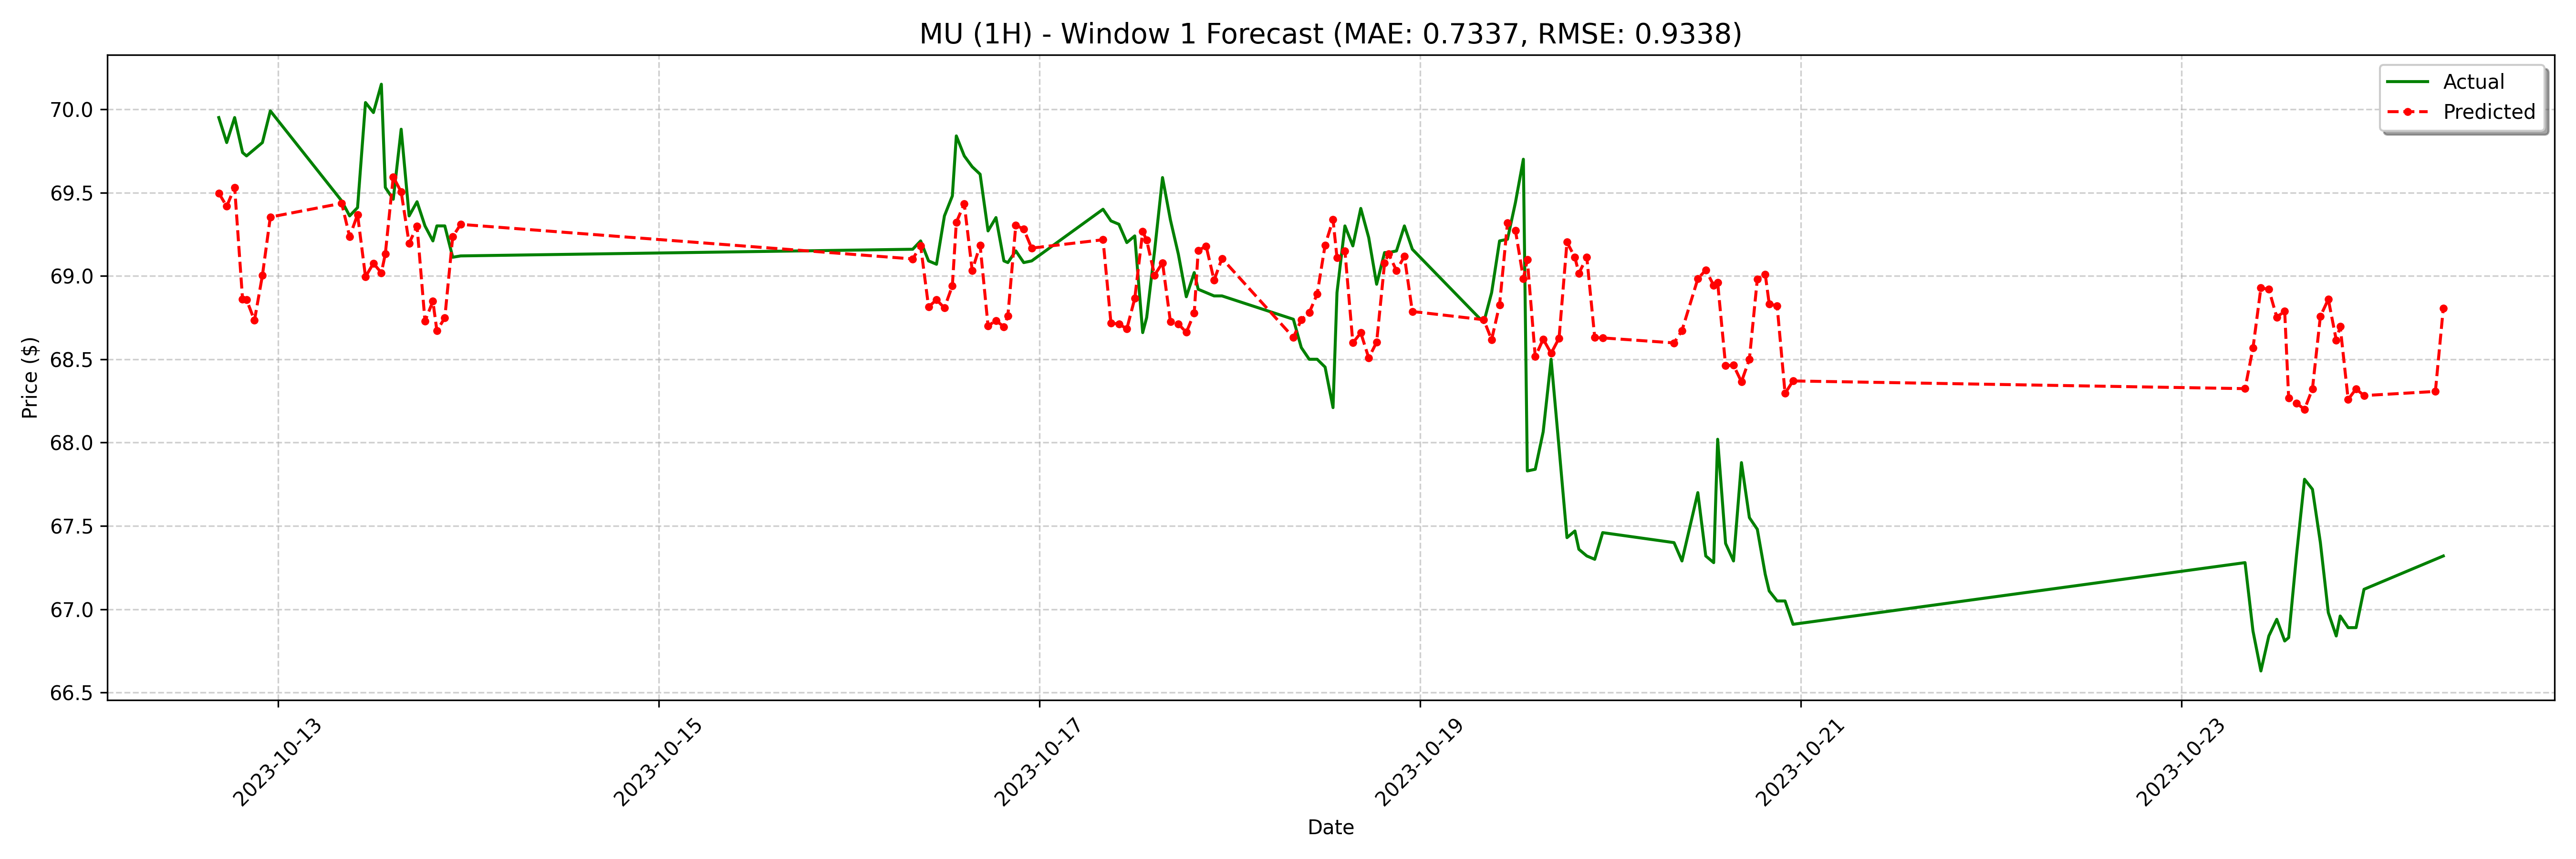

The file beside this chart, header and first rows:
date, actual, forecast
2023-10-12 16:30:00, 69.95, 69.5
2023-10-12 17:30:00, 69.8, 69.42
2023-10-12 18:30:00, 69.95, 69.53
2023-10-12 19:30:00, 69.74, 68.86
2023-10-12 20:00:00, 69.72, 68.86
2023-10-12 21:00:00, 69.76, 68.73
2023-10-12 22:00:00, 69.8, 69
2023-10-12 23:00:00, 69.99, 69.35
2023-10-13 08:00:00, 69.45, 69.44
2023-10-13 09:00:00, 69.36, 69.24
2023-10-13 10:00:00, 69.41, 69.37
2023-10-13 11:00:00, 70.04, 69
2023-10-13 12:00:00, 69.98, 69.08
2023-10-13 13:00:00, 70.15, 69.02
2023-10-13 13:30:00, 69.53, 69.13
2023-10-13 14:30:00, 69.46, 69.59
2023-10-13 15:30:00, 69.88, 69.5
2023-10-13 16:30:00, 69.36, 69.2
2023-10-13 17:30:00, 69.44, 69.3
2023-10-13 18:30:00, 69.3, 68.73
2023-10-13 19:30:00, 69.21, 68.85
2023-10-13 20:00:00, 69.3, 68.67
2023-10-13 21:00:00, 69.3, 68.75
2023-10-13 22:00:00, 69.11, 69.24
2023-10-13 23:00:00, 69.12, 69.31
2023-10-16 08:00:00, 69.16, 69.1
2023-10-16 09:00:00, 69.21, 69.18
2023-10-16 10:00:00, 69.09, 68.81
2023-10-16 11:00:00, 69.07, 68.86
2023-10-16 12:00:00, 69.36, 68.81
2023-10-16 13:00:00, 69.48, 68.94
2023-10-16 13:30:00, 69.84, 69.32
2023-10-16 14:30:00, 69.72, 69.43
2023-10-16 15:30:00, 69.65, 69.03
2023-10-16 16:30:00, 69.61, 69.18
2023-10-16 17:30:00, 69.27, 68.7
2023-10-16 18:30:00, 69.35, 68.73
2023-10-16 19:30:00, 69.09, 68.7
2023-10-16 20:00:00, 69.08, 68.76
2023-10-16 21:00:00, 69.15, 69.3
2023-10-16 22:00:00, 69.08, 69.28
2023-10-16 23:00:00, 69.09, 69.17
2023-10-17 08:00:00, 69.4, 69.22
2023-10-17 09:00:00, 69.33, 68.72
2023-10-17 10:00:00, 69.31, 68.71
2023-10-17 11:00:00, 69.2, 68.68
2023-10-17 12:00:00, 69.24, 68.86
2023-10-17 13:00:00, 68.66, 69.27
2023-10-17 13:30:00, 68.75, 69.21
2023-10-17 14:30:00, 69.15, 69
2023-10-17 15:30:00, 69.59, 69.08
2023-10-17 16:30:00, 69.33, 68.72
2023-10-17 17:30:00, 69.13, 68.71
2023-10-17 18:30:00, 68.88, 68.66
2023-10-17 19:30:00, 69.02, 68.78
2023-10-17 20:00:00, 68.92, 69.15
2023-10-17 21:00:00, 68.9, 69.18
2023-10-17 22:00:00, 68.88, 68.97
2023-10-17 23:00:00, 68.88, 69.1
2023-10-18 08:00:00, 68.74, 68.63
... 68 more rows
